Photos from the image-classification dataset "data_split" in the GitHub repository ImAle/IA_CNN_BrainTumor. Its 4 classes are: glioma, meningioma, no tumor, pituitary tumor.

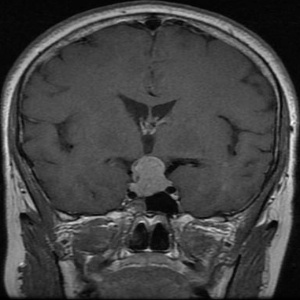
Label: pituitary tumor

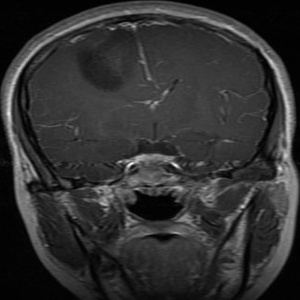
Label: glioma

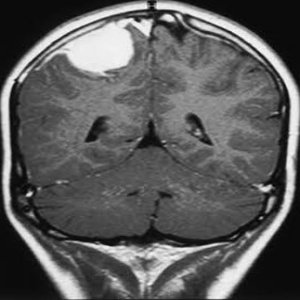
Label: meningioma

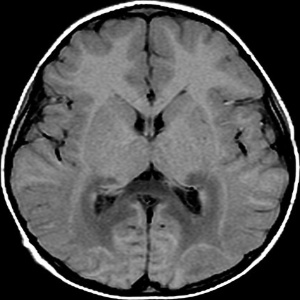
Label: no tumor

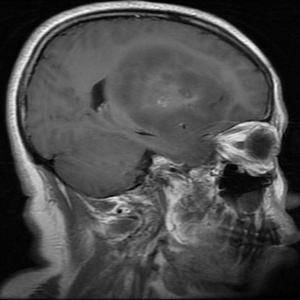
Label: glioma

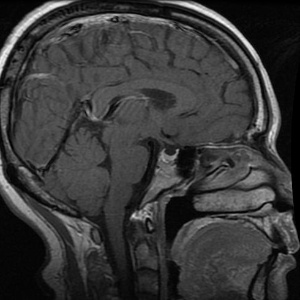
Label: pituitary tumor
